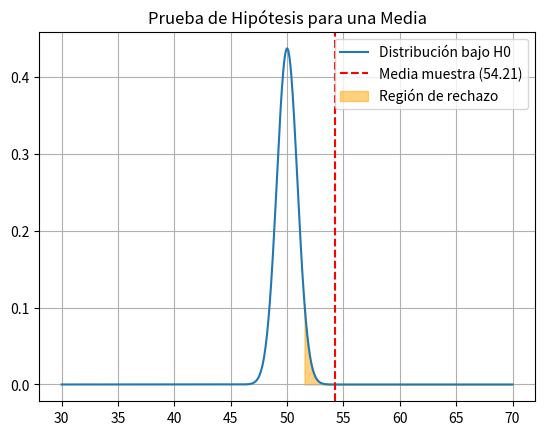

Source code (Python):

import numpy as np
from scipy import stats
import matplotlib.pyplot as plt
import seaborn as sns

# Parámetros
mu_0 = 50
mu_real = 52
sigma = 5
n = 30
alpha = 0.05

# Simulación de muestra
np.random.seed(0)
muestra = np.random.normal(mu_real, sigma, n)

# Estadística de prueba
x_bar = np.mean(muestra)
z = (x_bar - mu_0) / (sigma / np.sqrt(n))

# Valor p
p_value = 1 - stats.norm.cdf(z)

# Resultados
print(f"Media muestral: {x_bar:.2f}")
print(f"Estadístico Z: {z:.2f}")
print(f"Valor p: {p_value:.4f}")

# Gráfica
x = np.linspace(mu_0 - 4*sigma, mu_0 + 4*sigma, 1000)
y = stats.norm.pdf(x, mu_0, sigma/np.sqrt(n))

plt.plot(x, y, label='Distribución bajo H0')
plt.axvline(x_bar, color='red', linestyle='--', label=f'Media muestra ({x_bar:.2f})')
plt.fill_between(x, 0, y, where=(x >= mu_0 + stats.norm.ppf(1-alpha)*sigma/np.sqrt(n)), color='orange', alpha=0.5, label='Región de rechazo')
plt.title('Prueba de Hipótesis para una Media')
plt.legend()
plt.grid(True)
plt.show()
